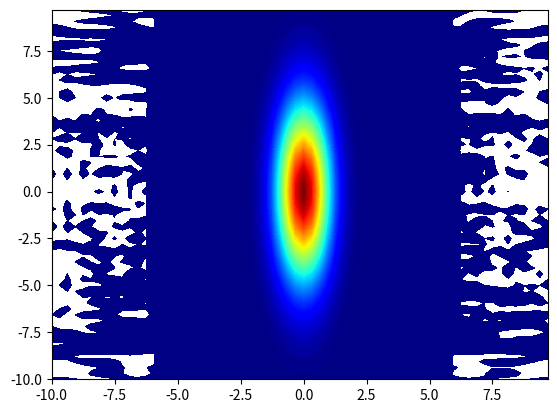

Python code for this plot:
import numpy as np
import matplotlib.pyplot as plt
from scipy.sparse import spdiags
#import pandas as pd
from scipy.fftpack import fft2, ifft2
from scipy.integrate import solve_ivp
from scipy.linalg import solve
from scipy.linalg import lu, solve_triangular

m = 64    # N value in x and y directions
n = m * m  # total size of matrix
xrange = 20
yrange = 20
dx = xrange / m
dy = yrange / m
x = np.linspace(-xrange/2, xrange/2, m+1)
x = x[0:m]
y = np.linspace(-yrange/2, yrange/2, m+1)
y = y[0:m]
X, Y = np.meshgrid(x, y)
w0 = fft2(np.exp(-X**2 - (1 / 20) * (Y**2)))
w0 = np.hstack((w0.real.flatten(), w0.imag.flatten()))

kx = (2 * np.pi / xrange) * np.concatenate((np.arange(0, m/2), np.arange(-m/2, 0)))
kx[0] = 1e-6
ky = (2 * np.pi / yrange) * np.concatenate((np.arange(0, m/2), np.arange(-m/2, 0)))
ky[0] = 1e-6
KX, KY = np.meshgrid(kx, ky)
K = KX**2 + KY**2

def rhs1(t,w_f_1d, m, n, K):
    w_f_1d = w_f_1d[0:n]+1j*w_f_1d[n:]
    w_f = w_f_1d.reshape((m, m))
    psi_f = -w_f/K
    w_t_f = 0.001*-1*K*w_f-fft2(ifft2(1j*KX*psi_f)*ifft2(1j*KY*w_f))+fft2(ifft2(1j*KY*psi_f)*ifft2(1j*KX*w_f))
    w_t_f_1d = np.hstack((w_t_f.real.flatten(), w_t_f.imag.flatten()))
    return w_t_f_1d

t_eval = np.arange(0, 4.1, 0.5)
tspan = [0, 4]
result1 = solve_ivp(rhs1, t_span=tspan, y0=w0, args=(m, n, K), method='RK45', t_eval=t_eval)
A1 = result1.y
print(A1.shape) # why is it not 8192 by 9? >:(
A1 = A1[0:n]+1j*A1[n:]
A1 = A1.reshape((m, m))
A1 = np.real(ifft2(A1))
plt.figure()
plt.contourf(X, Y, A1, 100, cmap='jet')
#plt.show()
